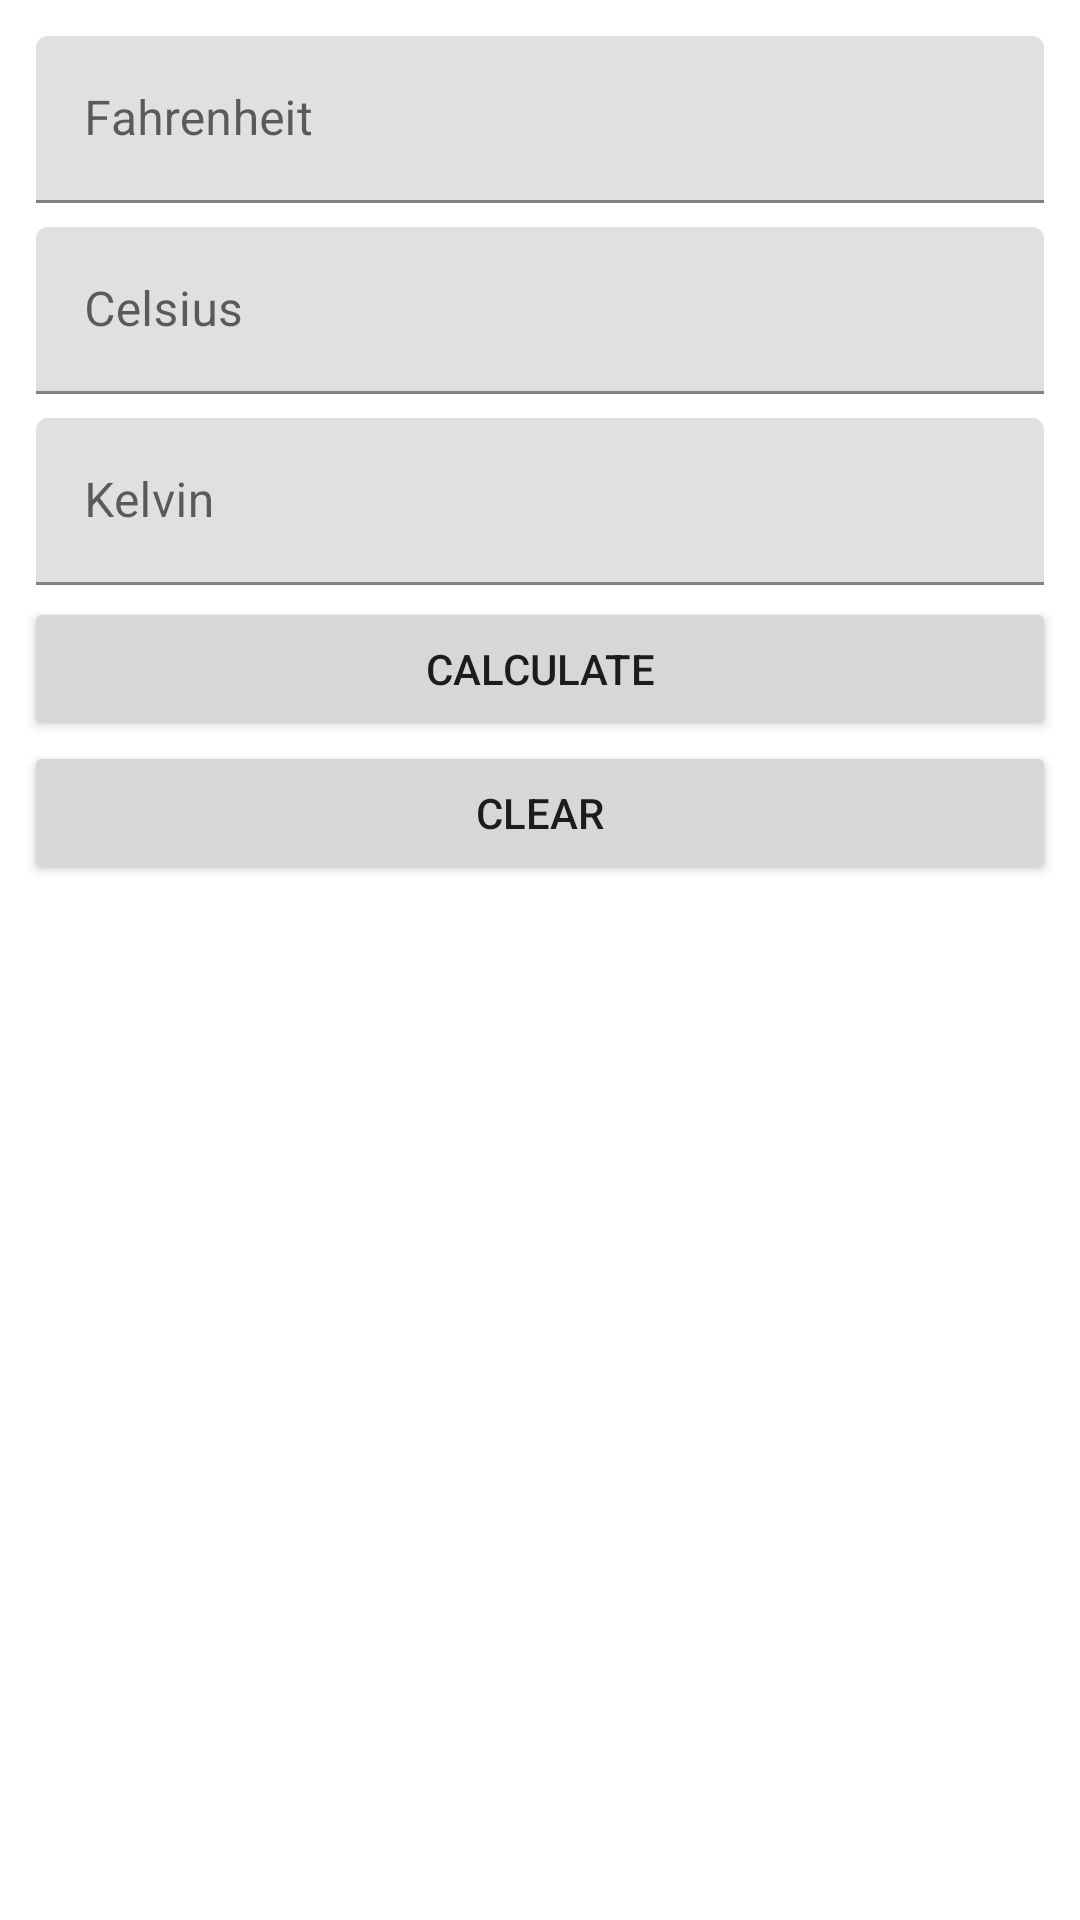

Write the Android layout XML for this screen, with the resource values it uses.
<!-- AndroidManifest.xml: application theme Theme.CalculatorTemperature -->
<!-- res/layout/fragment_temperature.xml -->
<?xml version="1.0" encoding="utf-8"?>
<LinearLayout xmlns:android="http://schemas.android.com/apk/res/android"
    xmlns:app="http://schemas.android.com/apk/res-auto"
    xmlns:tools="http://schemas.android.com/tools"
    android:layout_width="match_parent"
    android:layout_height="match_parent"
    android:orientation="vertical"
    android:padding="8dp"
    tools:context=".ui.temperature.Temperature">


    <com.google.android.material.textfield.TextInputLayout
        android:layout_width="match_parent"
        android:layout_height="wrap_content"
        android:layout_margin="4dp">

        <com.google.android.material.textfield.TextInputEditText
            android:id="@+id/fahrenheit_input"
            android:layout_width="match_parent"
            android:layout_height="wrap_content"
            android:hint="Fahrenheit"
            android:inputType="number|numberDecimal|numberSigned" />

    </com.google.android.material.textfield.TextInputLayout>

    <com.google.android.material.textfield.TextInputLayout
        android:layout_width="match_parent"
        android:layout_height="wrap_content"
        android:layout_margin="4dp">

        <com.google.android.material.textfield.TextInputEditText
            android:id="@+id/celsius_input"
            android:layout_width="match_parent"
            android:layout_height="wrap_content"
            android:hint="Celsius"
            android:inputType="number|numberDecimal|numberSigned" />

    </com.google.android.material.textfield.TextInputLayout>

    <com.google.android.material.textfield.TextInputLayout
        android:layout_width="match_parent"
        android:layout_height="wrap_content"
        android:layout_margin="4dp">

        <com.google.android.material.textfield.TextInputEditText
            android:id="@+id/kelvin_input"
            android:layout_width="match_parent"
            android:layout_height="wrap_content"
            android:hint="Kelvin"
            android:inputType="number|numberDecimal|numberSigned" />

    </com.google.android.material.textfield.TextInputLayout>

    <Button
        android:id="@+id/calculate_btn"
        android:layout_width="match_parent"
        android:layout_height="wrap_content"
        android:text="Calculate" />

    <Button
        android:id="@+id/clear_btn"
        android:layout_width="match_parent"
        android:layout_height="wrap_content"
        android:text="Clear" />

</LinearLayout>
<!-- resources referenced by this layout -->
<resources>
  <style name="Theme.CalculatorTemperature" parent="Theme.MaterialComponents.DayNight.DarkActionBar">
          
          <item name="colorPrimary">@color/purple_500</item>
          <item name="colorPrimaryVariant">@color/purple_700</item>
          <item name="colorOnPrimary">@color/white</item>
          
          <item name="colorSecondary">@color/teal_200</item>
          <item name="colorSecondaryVariant">@color/teal_700</item>
          <item name="colorOnSecondary">@color/black</item>
          
          <item name="android:statusBarColor">?attr/colorPrimaryVariant</item>
          
      </style>
  <color name="purple_500">#FF6200EE</color>
  <color name="purple_700">#FF3700B3</color>
  <color name="white">#FFFFFFFF</color>
  <color name="teal_200">#FF03DAC5</color>
  <color name="teal_700">#FF018786</color>
  <color name="black">#FF000000</color>
</resources>
